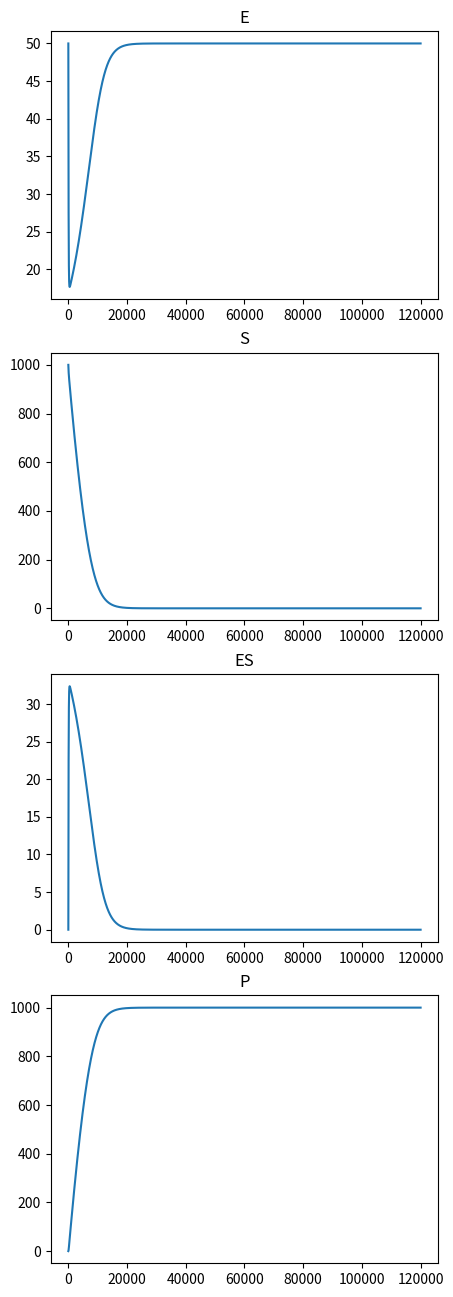

This chart was generated by the following Python code:
import numpy as np
import matplotlib.pyplot as plt
import scipy as sp
from scipy import integrate 

t = np.linspace(0, 100, 120000, endpoint=False)

k1 = 0.01
k2 = 0.001
k3 = 5

e  = 50
s  = 1000
es = p = 0

def func(state, t):
    e, s, es, p = state
    return k2 * es + k3 * es - k1 * e * s, \
           k2 * es - k1 * e * s, \
           k1 * e * s - k2 * es - k3 * es, \
           k3 * es

out = integrate.odeint(func, (e, s, es, p), t)

fig, axs = plt.subplots(4, 1, figsize=(5, 16))
axs[0].plot(out[:, 0])
axs[0].set_title("E")

axs[1].plot(out[:, 1])
axs[1].set_title("S")

axs[2].plot(out[:, 2])
axs[2].set_title("ES")

axs[3].plot(out[:, 3])
axs[3].set_title("P")

np.argmax(out[:, 1] < 5)

plt.show()
